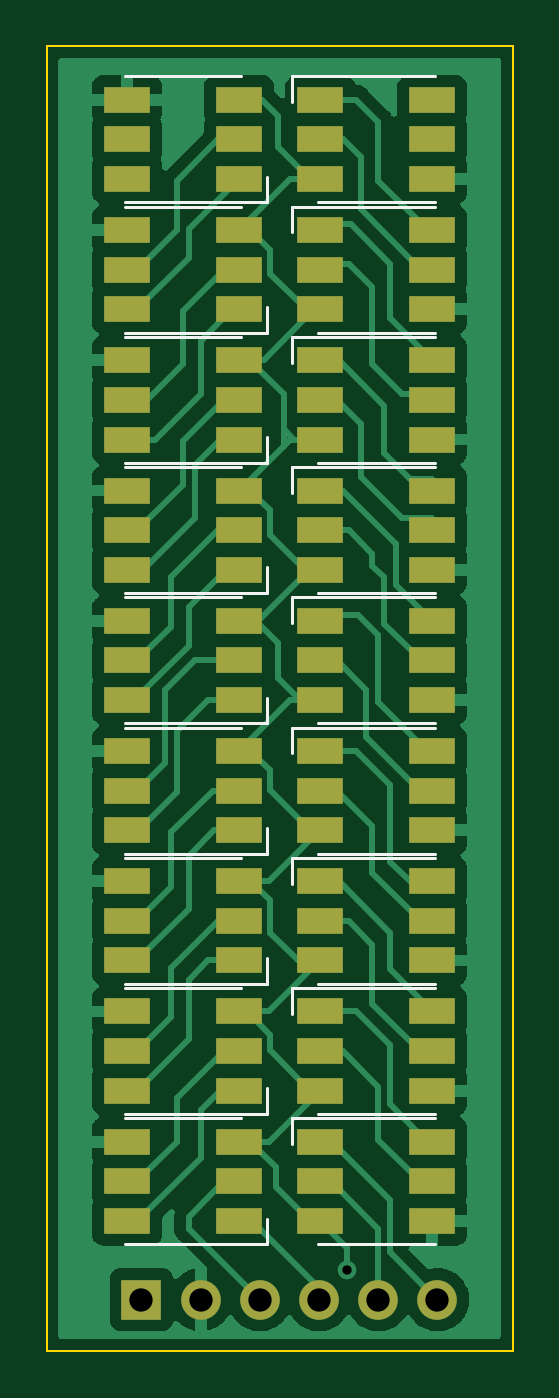
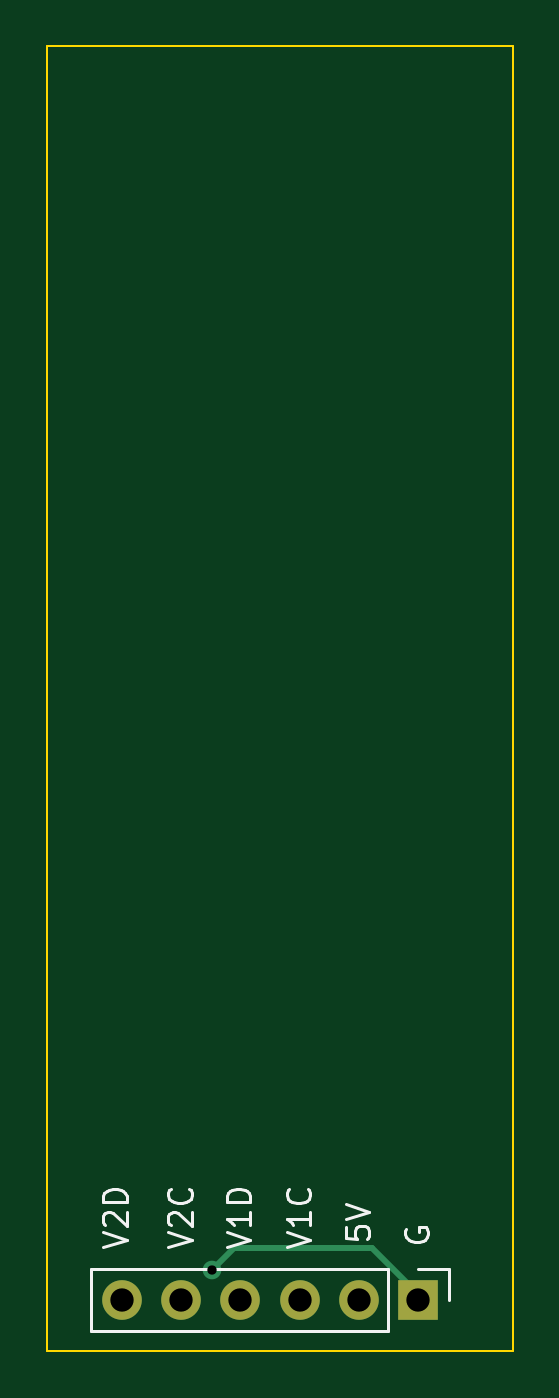
Circuit board: 11 layer files. Board 20.0 x 56.0 mm.
- bottom_copper: Data Panel VU-B_Cu.gbr (1295 bytes)
- bottom_mask: Data Panel VU-B_Mask.gbr (708 bytes)
- paste: Data Panel VU-B_Paste.gbr (464 bytes)
- bottom_silk: Data Panel VU-B_Silkscreen.gbr (4534 bytes)
- outline: Data Panel VU-Edge_Cuts.gbr (698 bytes)
- top_copper: Data Panel VU-F_Cu.gbr (64261 bytes)
- top_mask: Data Panel VU-F_Mask.gbr (3780 bytes)
- paste: Data Panel VU-F_Paste.gbr (3536 bytes)
- top_silk: Data Panel VU-F_Silkscreen.gbr (3431 bytes)
- drill: Data Panel VU-NPTH.drl (294 bytes)
- drill: Data Panel VU-PTH.drl (486 bytes)

=== bottom_copper: Data Panel VU-B_Cu.gbr ===
%TF.GenerationSoftware,KiCad,Pcbnew,(6.0.0-0)*%
%TF.CreationDate,2022-02-03T13:53:57-05:00*%
%TF.ProjectId,Data Panel VU,44617461-2050-4616-9e65-6c2056552e6b,rev?*%
%TF.SameCoordinates,Original*%
%TF.FileFunction,Copper,L2,Bot*%
%TF.FilePolarity,Positive*%
%FSLAX46Y46*%
G04 Gerber Fmt 4.6, Leading zero omitted, Abs format (unit mm)*
G04 Created by KiCad (PCBNEW (6.0.0-0)) date 2022-02-03 13:53:57*
%MOMM*%
%LPD*%
G01*
G04 APERTURE LIST*
%TA.AperFunction,ComponentPad*%
%ADD10R,1.700000X1.700000*%
%TD*%
%TA.AperFunction,ComponentPad*%
%ADD11O,1.700000X1.700000*%
%TD*%
%TA.AperFunction,ViaPad*%
%ADD12C,0.800000*%
%TD*%
%TA.AperFunction,Conductor*%
%ADD13C,0.250000*%
%TD*%
G04 APERTURE END LIST*
D10*
%TO.P,J1,1,Pin_1*%
%TO.N,GND*%
X127000000Y-113792000D03*
D11*
%TO.P,J1,2,Pin_2*%
%TO.N,+5V*%
X129540000Y-113792000D03*
%TO.P,J1,3,Pin_3*%
%TO.N,/C1C*%
X132080000Y-113792000D03*
%TO.P,J1,4,Pin_4*%
%TO.N,/C1D*%
X134620000Y-113792000D03*
%TO.P,J1,5,Pin_5*%
%TO.N,/C2C*%
X137160000Y-113792000D03*
%TO.P,J1,6,Pin_6*%
%TO.N,/C2D*%
X139700000Y-113792000D03*
%TD*%
D12*
%TO.N,GND*%
X135831000Y-112522000D03*
%TD*%
D13*
%TO.N,GND*%
X128973000Y-111565000D02*
X127000000Y-113538000D01*
X135831000Y-112522000D02*
X134874000Y-111565000D01*
X134874000Y-111565000D02*
X128973000Y-111565000D01*
%TD*%
M02*

=== bottom_mask: Data Panel VU-B_Mask.gbr ===
%TF.GenerationSoftware,KiCad,Pcbnew,(6.0.0-0)*%
%TF.CreationDate,2022-02-03T13:53:59-05:00*%
%TF.ProjectId,Data Panel VU,44617461-2050-4616-9e65-6c2056552e6b,rev?*%
%TF.SameCoordinates,Original*%
%TF.FileFunction,Soldermask,Bot*%
%TF.FilePolarity,Negative*%
%FSLAX46Y46*%
G04 Gerber Fmt 4.6, Leading zero omitted, Abs format (unit mm)*
G04 Created by KiCad (PCBNEW (6.0.0-0)) date 2022-02-03 13:53:59*
%MOMM*%
%LPD*%
G01*
G04 APERTURE LIST*
%ADD10R,1.700000X1.700000*%
%ADD11O,1.700000X1.700000*%
G04 APERTURE END LIST*
D10*
%TO.C,J1*%
X127000000Y-113792000D03*
D11*
X129540000Y-113792000D03*
X132080000Y-113792000D03*
X134620000Y-113792000D03*
X137160000Y-113792000D03*
X139700000Y-113792000D03*
%TD*%
M02*

=== paste: Data Panel VU-B_Paste.gbr ===
%TF.GenerationSoftware,KiCad,Pcbnew,(6.0.0-0)*%
%TF.CreationDate,2022-02-03T13:53:58-05:00*%
%TF.ProjectId,Data Panel VU,44617461-2050-4616-9e65-6c2056552e6b,rev?*%
%TF.SameCoordinates,Original*%
%TF.FileFunction,Paste,Bot*%
%TF.FilePolarity,Positive*%
%FSLAX46Y46*%
G04 Gerber Fmt 4.6, Leading zero omitted, Abs format (unit mm)*
G04 Created by KiCad (PCBNEW (6.0.0-0)) date 2022-02-03 13:53:58*
%MOMM*%
%LPD*%
G01*
G04 APERTURE LIST*
G04 APERTURE END LIST*
M02*

=== bottom_silk: Data Panel VU-B_Silkscreen.gbr ===
%TF.GenerationSoftware,KiCad,Pcbnew,(6.0.0-0)*%
%TF.CreationDate,2022-02-03T13:53:59-05:00*%
%TF.ProjectId,Data Panel VU,44617461-2050-4616-9e65-6c2056552e6b,rev?*%
%TF.SameCoordinates,Original*%
%TF.FileFunction,Legend,Bot*%
%TF.FilePolarity,Positive*%
%FSLAX46Y46*%
G04 Gerber Fmt 4.6, Leading zero omitted, Abs format (unit mm)*
G04 Created by KiCad (PCBNEW (6.0.0-0)) date 2022-02-03 13:53:59*
%MOMM*%
%LPD*%
G01*
G04 APERTURE LIST*
%ADD10C,0.150000*%
%ADD11C,0.120000*%
G04 APERTURE END LIST*
D10*
X132627619Y-111545523D02*
X131627619Y-111212190D01*
X132627619Y-110878857D01*
X131627619Y-110021714D02*
X131627619Y-110593142D01*
X131627619Y-110307428D02*
X132627619Y-110307428D01*
X132484761Y-110402666D01*
X132389523Y-110497904D01*
X132341904Y-110593142D01*
X131722857Y-109021714D02*
X131675238Y-109069333D01*
X131627619Y-109212190D01*
X131627619Y-109307428D01*
X131675238Y-109450285D01*
X131770476Y-109545523D01*
X131865714Y-109593142D01*
X132056190Y-109640761D01*
X132199047Y-109640761D01*
X132389523Y-109593142D01*
X132484761Y-109545523D01*
X132580000Y-109450285D01*
X132627619Y-109307428D01*
X132627619Y-109212190D01*
X132580000Y-109069333D01*
X132532380Y-109021714D01*
X137707619Y-111545523D02*
X136707619Y-111212190D01*
X137707619Y-110878857D01*
X137612380Y-110593142D02*
X137660000Y-110545523D01*
X137707619Y-110450285D01*
X137707619Y-110212190D01*
X137660000Y-110116952D01*
X137612380Y-110069333D01*
X137517142Y-110021714D01*
X137421904Y-110021714D01*
X137279047Y-110069333D01*
X136707619Y-110640761D01*
X136707619Y-110021714D01*
X136802857Y-109021714D02*
X136755238Y-109069333D01*
X136707619Y-109212190D01*
X136707619Y-109307428D01*
X136755238Y-109450285D01*
X136850476Y-109545523D01*
X136945714Y-109593142D01*
X137136190Y-109640761D01*
X137279047Y-109640761D01*
X137469523Y-109593142D01*
X137564761Y-109545523D01*
X137660000Y-109450285D01*
X137707619Y-109307428D01*
X137707619Y-109212190D01*
X137660000Y-109069333D01*
X137612380Y-109021714D01*
X140501619Y-111545523D02*
X139501619Y-111212190D01*
X140501619Y-110878857D01*
X140406380Y-110593142D02*
X140454000Y-110545523D01*
X140501619Y-110450285D01*
X140501619Y-110212190D01*
X140454000Y-110116952D01*
X140406380Y-110069333D01*
X140311142Y-110021714D01*
X140215904Y-110021714D01*
X140073047Y-110069333D01*
X139501619Y-110640761D01*
X139501619Y-110021714D01*
X139501619Y-109593142D02*
X140501619Y-109593142D01*
X140501619Y-109355047D01*
X140454000Y-109212190D01*
X140358761Y-109116952D01*
X140263523Y-109069333D01*
X140073047Y-109021714D01*
X139930190Y-109021714D01*
X139739714Y-109069333D01*
X139644476Y-109116952D01*
X139549238Y-109212190D01*
X139501619Y-109355047D01*
X139501619Y-109593142D01*
X135197619Y-111545523D02*
X134197619Y-111212190D01*
X135197619Y-110878857D01*
X134197619Y-110021714D02*
X134197619Y-110593142D01*
X134197619Y-110307428D02*
X135197619Y-110307428D01*
X135054761Y-110402666D01*
X134959523Y-110497904D01*
X134911904Y-110593142D01*
X134197619Y-109593142D02*
X135197619Y-109593142D01*
X135197619Y-109355047D01*
X135150000Y-109212190D01*
X135054761Y-109116952D01*
X134959523Y-109069333D01*
X134769047Y-109021714D01*
X134626190Y-109021714D01*
X134435714Y-109069333D01*
X134340476Y-109116952D01*
X134245238Y-109212190D01*
X134197619Y-109355047D01*
X134197619Y-109593142D01*
X127500000Y-110736095D02*
X127547619Y-110831333D01*
X127547619Y-110974190D01*
X127500000Y-111117047D01*
X127404761Y-111212285D01*
X127309523Y-111259904D01*
X127119047Y-111307523D01*
X126976190Y-111307523D01*
X126785714Y-111259904D01*
X126690476Y-111212285D01*
X126595238Y-111117047D01*
X126547619Y-110974190D01*
X126547619Y-110878952D01*
X126595238Y-110736095D01*
X126642857Y-110688476D01*
X126976190Y-110688476D01*
X126976190Y-110878952D01*
X130087619Y-110680476D02*
X130087619Y-111156666D01*
X129611428Y-111204285D01*
X129659047Y-111156666D01*
X129706666Y-111061428D01*
X129706666Y-110823333D01*
X129659047Y-110728095D01*
X129611428Y-110680476D01*
X129516190Y-110632857D01*
X129278095Y-110632857D01*
X129182857Y-110680476D01*
X129135238Y-110728095D01*
X129087619Y-110823333D01*
X129087619Y-111061428D01*
X129135238Y-111156666D01*
X129182857Y-111204285D01*
X130087619Y-110347142D02*
X129087619Y-110013809D01*
X130087619Y-109680476D01*
D11*
%TO.C,J1*%
X127000000Y-112462000D02*
X125670000Y-112462000D01*
X125670000Y-112462000D02*
X125670000Y-113792000D01*
X128270000Y-112462000D02*
X128270000Y-115122000D01*
X128270000Y-115122000D02*
X141030000Y-115122000D01*
X128270000Y-112462000D02*
X141030000Y-112462000D01*
X141030000Y-112462000D02*
X141030000Y-115122000D01*
%TD*%
M02*

=== outline: Data Panel VU-Edge_Cuts.gbr ===
%TF.GenerationSoftware,KiCad,Pcbnew,(6.0.0-0)*%
%TF.CreationDate,2022-02-03T13:53:59-05:00*%
%TF.ProjectId,Data Panel VU,44617461-2050-4616-9e65-6c2056552e6b,rev?*%
%TF.SameCoordinates,Original*%
%TF.FileFunction,Profile,NP*%
%FSLAX46Y46*%
G04 Gerber Fmt 4.6, Leading zero omitted, Abs format (unit mm)*
G04 Created by KiCad (PCBNEW (6.0.0-0)) date 2022-02-03 13:53:59*
%MOMM*%
%LPD*%
G01*
G04 APERTURE LIST*
%TA.AperFunction,Profile*%
%ADD10C,0.100000*%
%TD*%
G04 APERTURE END LIST*
D10*
X142928000Y-60000000D02*
X142928000Y-116000000D01*
X122928000Y-116000000D02*
X122928000Y-60000000D01*
X142928000Y-116000000D02*
X122928000Y-116000000D01*
X122928000Y-60000000D02*
X142928000Y-60000000D01*
M02*

=== top_copper: Data Panel VU-F_Cu.gbr (64261 bytes, source omitted) ===
=== top_mask: Data Panel VU-F_Mask.gbr ===
%TF.GenerationSoftware,KiCad,Pcbnew,(6.0.0-0)*%
%TF.CreationDate,2022-02-03T13:53:59-05:00*%
%TF.ProjectId,Data Panel VU,44617461-2050-4616-9e65-6c2056552e6b,rev?*%
%TF.SameCoordinates,Original*%
%TF.FileFunction,Soldermask,Top*%
%TF.FilePolarity,Negative*%
%FSLAX46Y46*%
G04 Gerber Fmt 4.6, Leading zero omitted, Abs format (unit mm)*
G04 Created by KiCad (PCBNEW (6.0.0-0)) date 2022-02-03 13:53:59*
%MOMM*%
%LPD*%
G01*
G04 APERTURE LIST*
%ADD10R,2.000000X1.100000*%
%ADD11R,1.700000X1.700000*%
%ADD12O,1.700000X1.700000*%
G04 APERTURE END LIST*
D10*
%TO.C,D18*%
X131178000Y-65708000D03*
X131178000Y-64008000D03*
X131178000Y-62308000D03*
X126378000Y-62308000D03*
X126378000Y-64008000D03*
X126378000Y-65708000D03*
%TD*%
%TO.C,D5*%
X134678000Y-95836000D03*
X134678000Y-97536000D03*
X134678000Y-99236000D03*
X139478000Y-99236000D03*
X139478000Y-97536000D03*
X139478000Y-95836000D03*
%TD*%
%TO.C,D10*%
X131178000Y-88060000D03*
X131178000Y-86360000D03*
X131178000Y-84660000D03*
X126378000Y-84660000D03*
X126378000Y-86360000D03*
X126378000Y-88060000D03*
%TD*%
%TO.C,D15*%
X134678000Y-67896000D03*
X134678000Y-69596000D03*
X134678000Y-71296000D03*
X139478000Y-71296000D03*
X139478000Y-69596000D03*
X139478000Y-67896000D03*
%TD*%
%TO.C,D8*%
X131178000Y-93648000D03*
X131178000Y-91948000D03*
X131178000Y-90248000D03*
X126378000Y-90248000D03*
X126378000Y-91948000D03*
X126378000Y-93648000D03*
%TD*%
%TO.C,D3*%
X134678000Y-101424000D03*
X134678000Y-103124000D03*
X134678000Y-104824000D03*
X139478000Y-104824000D03*
X139478000Y-103124000D03*
X139478000Y-101424000D03*
%TD*%
%TO.C,D14*%
X131178000Y-76884000D03*
X131178000Y-75184000D03*
X131178000Y-73484000D03*
X126378000Y-73484000D03*
X126378000Y-75184000D03*
X126378000Y-76884000D03*
%TD*%
%TO.C,D11*%
X134678000Y-79072000D03*
X134678000Y-80772000D03*
X134678000Y-82472000D03*
X139478000Y-82472000D03*
X139478000Y-80772000D03*
X139478000Y-79072000D03*
%TD*%
%TO.C,D4*%
X131178000Y-104824000D03*
X131178000Y-103124000D03*
X131178000Y-101424000D03*
X126378000Y-101424000D03*
X126378000Y-103124000D03*
X126378000Y-104824000D03*
%TD*%
%TO.C,D6*%
X131178000Y-99236000D03*
X131178000Y-97536000D03*
X131178000Y-95836000D03*
X126378000Y-95836000D03*
X126378000Y-97536000D03*
X126378000Y-99236000D03*
%TD*%
%TO.C,D1*%
X134678000Y-107012000D03*
X134678000Y-108712000D03*
X134678000Y-110412000D03*
X139478000Y-110412000D03*
X139478000Y-108712000D03*
X139478000Y-107012000D03*
%TD*%
%TO.C,D13*%
X134678000Y-73484000D03*
X134678000Y-75184000D03*
X134678000Y-76884000D03*
X139478000Y-76884000D03*
X139478000Y-75184000D03*
X139478000Y-73484000D03*
%TD*%
%TO.C,D17*%
X134678000Y-62308000D03*
X134678000Y-64008000D03*
X134678000Y-65708000D03*
X139478000Y-65708000D03*
X139478000Y-64008000D03*
X139478000Y-62308000D03*
%TD*%
%TO.C,D7*%
X134678000Y-90248000D03*
X134678000Y-91948000D03*
X134678000Y-93648000D03*
X139478000Y-93648000D03*
X139478000Y-91948000D03*
X139478000Y-90248000D03*
%TD*%
%TO.C,D16*%
X131178000Y-71296000D03*
X131178000Y-69596000D03*
X131178000Y-67896000D03*
X126378000Y-67896000D03*
X126378000Y-69596000D03*
X126378000Y-71296000D03*
%TD*%
%TO.C,D12*%
X131178000Y-82472000D03*
X131178000Y-80772000D03*
X131178000Y-79072000D03*
X126378000Y-79072000D03*
X126378000Y-80772000D03*
X126378000Y-82472000D03*
%TD*%
%TO.C,D9*%
X134678000Y-84660000D03*
X134678000Y-86360000D03*
X134678000Y-88060000D03*
X139478000Y-88060000D03*
X139478000Y-86360000D03*
X139478000Y-84660000D03*
%TD*%
%TO.C,D2*%
X131178000Y-110412000D03*
X131178000Y-108712000D03*
X131178000Y-107012000D03*
X126378000Y-107012000D03*
X126378000Y-108712000D03*
X126378000Y-110412000D03*
%TD*%
D11*
%TO.C,J1*%
X127000000Y-113792000D03*
D12*
X129540000Y-113792000D03*
X132080000Y-113792000D03*
X134620000Y-113792000D03*
X137160000Y-113792000D03*
X139700000Y-113792000D03*
%TD*%
M02*

=== paste: Data Panel VU-F_Paste.gbr ===
%TF.GenerationSoftware,KiCad,Pcbnew,(6.0.0-0)*%
%TF.CreationDate,2022-02-03T13:53:58-05:00*%
%TF.ProjectId,Data Panel VU,44617461-2050-4616-9e65-6c2056552e6b,rev?*%
%TF.SameCoordinates,Original*%
%TF.FileFunction,Paste,Top*%
%TF.FilePolarity,Positive*%
%FSLAX46Y46*%
G04 Gerber Fmt 4.6, Leading zero omitted, Abs format (unit mm)*
G04 Created by KiCad (PCBNEW (6.0.0-0)) date 2022-02-03 13:53:58*
%MOMM*%
%LPD*%
G01*
G04 APERTURE LIST*
%ADD10R,2.000000X1.100000*%
G04 APERTURE END LIST*
D10*
%TO.C,D18*%
X131178000Y-65708000D03*
X131178000Y-64008000D03*
X131178000Y-62308000D03*
X126378000Y-62308000D03*
X126378000Y-64008000D03*
X126378000Y-65708000D03*
%TD*%
%TO.C,D5*%
X134678000Y-95836000D03*
X134678000Y-97536000D03*
X134678000Y-99236000D03*
X139478000Y-99236000D03*
X139478000Y-97536000D03*
X139478000Y-95836000D03*
%TD*%
%TO.C,D10*%
X131178000Y-88060000D03*
X131178000Y-86360000D03*
X131178000Y-84660000D03*
X126378000Y-84660000D03*
X126378000Y-86360000D03*
X126378000Y-88060000D03*
%TD*%
%TO.C,D15*%
X134678000Y-67896000D03*
X134678000Y-69596000D03*
X134678000Y-71296000D03*
X139478000Y-71296000D03*
X139478000Y-69596000D03*
X139478000Y-67896000D03*
%TD*%
%TO.C,D8*%
X131178000Y-93648000D03*
X131178000Y-91948000D03*
X131178000Y-90248000D03*
X126378000Y-90248000D03*
X126378000Y-91948000D03*
X126378000Y-93648000D03*
%TD*%
%TO.C,D3*%
X134678000Y-101424000D03*
X134678000Y-103124000D03*
X134678000Y-104824000D03*
X139478000Y-104824000D03*
X139478000Y-103124000D03*
X139478000Y-101424000D03*
%TD*%
%TO.C,D14*%
X131178000Y-76884000D03*
X131178000Y-75184000D03*
X131178000Y-73484000D03*
X126378000Y-73484000D03*
X126378000Y-75184000D03*
X126378000Y-76884000D03*
%TD*%
%TO.C,D11*%
X134678000Y-79072000D03*
X134678000Y-80772000D03*
X134678000Y-82472000D03*
X139478000Y-82472000D03*
X139478000Y-80772000D03*
X139478000Y-79072000D03*
%TD*%
%TO.C,D4*%
X131178000Y-104824000D03*
X131178000Y-103124000D03*
X131178000Y-101424000D03*
X126378000Y-101424000D03*
X126378000Y-103124000D03*
X126378000Y-104824000D03*
%TD*%
%TO.C,D6*%
X131178000Y-99236000D03*
X131178000Y-97536000D03*
X131178000Y-95836000D03*
X126378000Y-95836000D03*
X126378000Y-97536000D03*
X126378000Y-99236000D03*
%TD*%
%TO.C,D1*%
X134678000Y-107012000D03*
X134678000Y-108712000D03*
X134678000Y-110412000D03*
X139478000Y-110412000D03*
X139478000Y-108712000D03*
X139478000Y-107012000D03*
%TD*%
%TO.C,D13*%
X134678000Y-73484000D03*
X134678000Y-75184000D03*
X134678000Y-76884000D03*
X139478000Y-76884000D03*
X139478000Y-75184000D03*
X139478000Y-73484000D03*
%TD*%
%TO.C,D17*%
X134678000Y-62308000D03*
X134678000Y-64008000D03*
X134678000Y-65708000D03*
X139478000Y-65708000D03*
X139478000Y-64008000D03*
X139478000Y-62308000D03*
%TD*%
%TO.C,D7*%
X134678000Y-90248000D03*
X134678000Y-91948000D03*
X134678000Y-93648000D03*
X139478000Y-93648000D03*
X139478000Y-91948000D03*
X139478000Y-90248000D03*
%TD*%
%TO.C,D16*%
X131178000Y-71296000D03*
X131178000Y-69596000D03*
X131178000Y-67896000D03*
X126378000Y-67896000D03*
X126378000Y-69596000D03*
X126378000Y-71296000D03*
%TD*%
%TO.C,D12*%
X131178000Y-82472000D03*
X131178000Y-80772000D03*
X131178000Y-79072000D03*
X126378000Y-79072000D03*
X126378000Y-80772000D03*
X126378000Y-82472000D03*
%TD*%
%TO.C,D9*%
X134678000Y-84660000D03*
X134678000Y-86360000D03*
X134678000Y-88060000D03*
X139478000Y-88060000D03*
X139478000Y-86360000D03*
X139478000Y-84660000D03*
%TD*%
%TO.C,D2*%
X131178000Y-110412000D03*
X131178000Y-108712000D03*
X131178000Y-107012000D03*
X126378000Y-107012000D03*
X126378000Y-108712000D03*
X126378000Y-110412000D03*
%TD*%
M02*

=== top_silk: Data Panel VU-F_Silkscreen.gbr ===
%TF.GenerationSoftware,KiCad,Pcbnew,(6.0.0-0)*%
%TF.CreationDate,2022-02-03T13:53:58-05:00*%
%TF.ProjectId,Data Panel VU,44617461-2050-4616-9e65-6c2056552e6b,rev?*%
%TF.SameCoordinates,Original*%
%TF.FileFunction,Legend,Top*%
%TF.FilePolarity,Positive*%
%FSLAX46Y46*%
G04 Gerber Fmt 4.6, Leading zero omitted, Abs format (unit mm)*
G04 Created by KiCad (PCBNEW (6.0.0-0)) date 2022-02-03 13:53:58*
%MOMM*%
%LPD*%
G01*
G04 APERTURE LIST*
%ADD10C,0.120000*%
G04 APERTURE END LIST*
D10*
%TO.C,D18*%
X132378000Y-65608000D02*
X132378000Y-66708000D01*
X132378000Y-66708000D02*
X126278000Y-66708000D01*
X126278000Y-61308000D02*
X131278000Y-61308000D01*
%TO.C,D5*%
X133478000Y-95936000D02*
X133478000Y-94836000D01*
X139578000Y-100236000D02*
X134578000Y-100236000D01*
X133478000Y-94836000D02*
X139578000Y-94836000D01*
%TO.C,D10*%
X126278000Y-83660000D02*
X131278000Y-83660000D01*
X132378000Y-87960000D02*
X132378000Y-89060000D01*
X132378000Y-89060000D02*
X126278000Y-89060000D01*
%TO.C,D15*%
X133478000Y-67996000D02*
X133478000Y-66896000D01*
X139578000Y-72296000D02*
X134578000Y-72296000D01*
X133478000Y-66896000D02*
X139578000Y-66896000D01*
%TO.C,D8*%
X126278000Y-89248000D02*
X131278000Y-89248000D01*
X132378000Y-93548000D02*
X132378000Y-94648000D01*
X132378000Y-94648000D02*
X126278000Y-94648000D01*
%TO.C,D3*%
X139578000Y-105824000D02*
X134578000Y-105824000D01*
X133478000Y-100424000D02*
X139578000Y-100424000D01*
X133478000Y-101524000D02*
X133478000Y-100424000D01*
%TO.C,D14*%
X132378000Y-76784000D02*
X132378000Y-77884000D01*
X126278000Y-72484000D02*
X131278000Y-72484000D01*
X132378000Y-77884000D02*
X126278000Y-77884000D01*
%TO.C,D11*%
X133478000Y-78072000D02*
X139578000Y-78072000D01*
X139578000Y-83472000D02*
X134578000Y-83472000D01*
X133478000Y-79172000D02*
X133478000Y-78072000D01*
%TO.C,D4*%
X132378000Y-104724000D02*
X132378000Y-105824000D01*
X126278000Y-100424000D02*
X131278000Y-100424000D01*
X132378000Y-105824000D02*
X126278000Y-105824000D01*
%TO.C,D6*%
X126278000Y-94836000D02*
X131278000Y-94836000D01*
X132378000Y-100236000D02*
X126278000Y-100236000D01*
X132378000Y-99136000D02*
X132378000Y-100236000D01*
%TO.C,D1*%
X133478000Y-107112000D02*
X133478000Y-106012000D01*
X133478000Y-106012000D02*
X139578000Y-106012000D01*
X139578000Y-111412000D02*
X134578000Y-111412000D01*
%TO.C,D13*%
X133478000Y-73584000D02*
X133478000Y-72484000D01*
X139578000Y-77884000D02*
X134578000Y-77884000D01*
X133478000Y-72484000D02*
X139578000Y-72484000D01*
%TO.C,D17*%
X133478000Y-62408000D02*
X133478000Y-61308000D01*
X139578000Y-66708000D02*
X134578000Y-66708000D01*
X133478000Y-61308000D02*
X139578000Y-61308000D01*
%TO.C,D7*%
X133478000Y-90348000D02*
X133478000Y-89248000D01*
X133478000Y-89248000D02*
X139578000Y-89248000D01*
X139578000Y-94648000D02*
X134578000Y-94648000D01*
%TO.C,D16*%
X132378000Y-72296000D02*
X126278000Y-72296000D01*
X132378000Y-71196000D02*
X132378000Y-72296000D01*
X126278000Y-66896000D02*
X131278000Y-66896000D01*
%TO.C,D12*%
X132378000Y-83472000D02*
X126278000Y-83472000D01*
X132378000Y-82372000D02*
X132378000Y-83472000D01*
X126278000Y-78072000D02*
X131278000Y-78072000D01*
%TO.C,D9*%
X133478000Y-83660000D02*
X139578000Y-83660000D01*
X133478000Y-84760000D02*
X133478000Y-83660000D01*
X139578000Y-89060000D02*
X134578000Y-89060000D01*
%TO.C,D2*%
X132378000Y-111412000D02*
X126278000Y-111412000D01*
X132378000Y-110312000D02*
X132378000Y-111412000D01*
X126278000Y-106012000D02*
X131278000Y-106012000D01*
%TD*%
M02*

=== drill: Data Panel VU-NPTH.drl ===
M48
; DRILL file {KiCad (6.0.0-0)} date Thursday, February 03, 2022 at 01:54:02 PM
; FORMAT={-:-/ absolute / inch / decimal}
; #@! TF.CreationDate,2022-02-03T13:54:02-05:00
; #@! TF.GenerationSoftware,Kicad,Pcbnew,(6.0.0-0)
; #@! TF.FileFunction,NonPlated,1,2,NPTH
FMAT,2
INCH
%
G90
G05
T0
M30

=== drill: Data Panel VU-PTH.drl ===
M48
; DRILL file {KiCad (6.0.0-0)} date Thursday, February 03, 2022 at 01:54:02 PM
; FORMAT={-:-/ absolute / inch / decimal}
; #@! TF.CreationDate,2022-02-03T13:54:02-05:00
; #@! TF.GenerationSoftware,Kicad,Pcbnew,(6.0.0-0)
; #@! TF.FileFunction,Plated,1,2,PTH
FMAT,2
INCH
; #@! TA.AperFunction,Plated,PTH,ViaDrill
T1C0.0157
; #@! TA.AperFunction,Plated,PTH,ComponentDrill
T2C0.0394
%
G90
G05
T1
X5.3477Y-4.43
T2
X5.0Y-4.48
X5.1Y-4.48
X5.2Y-4.48
X5.3Y-4.48
X5.4Y-4.48
X5.5Y-4.48
T0
M30
